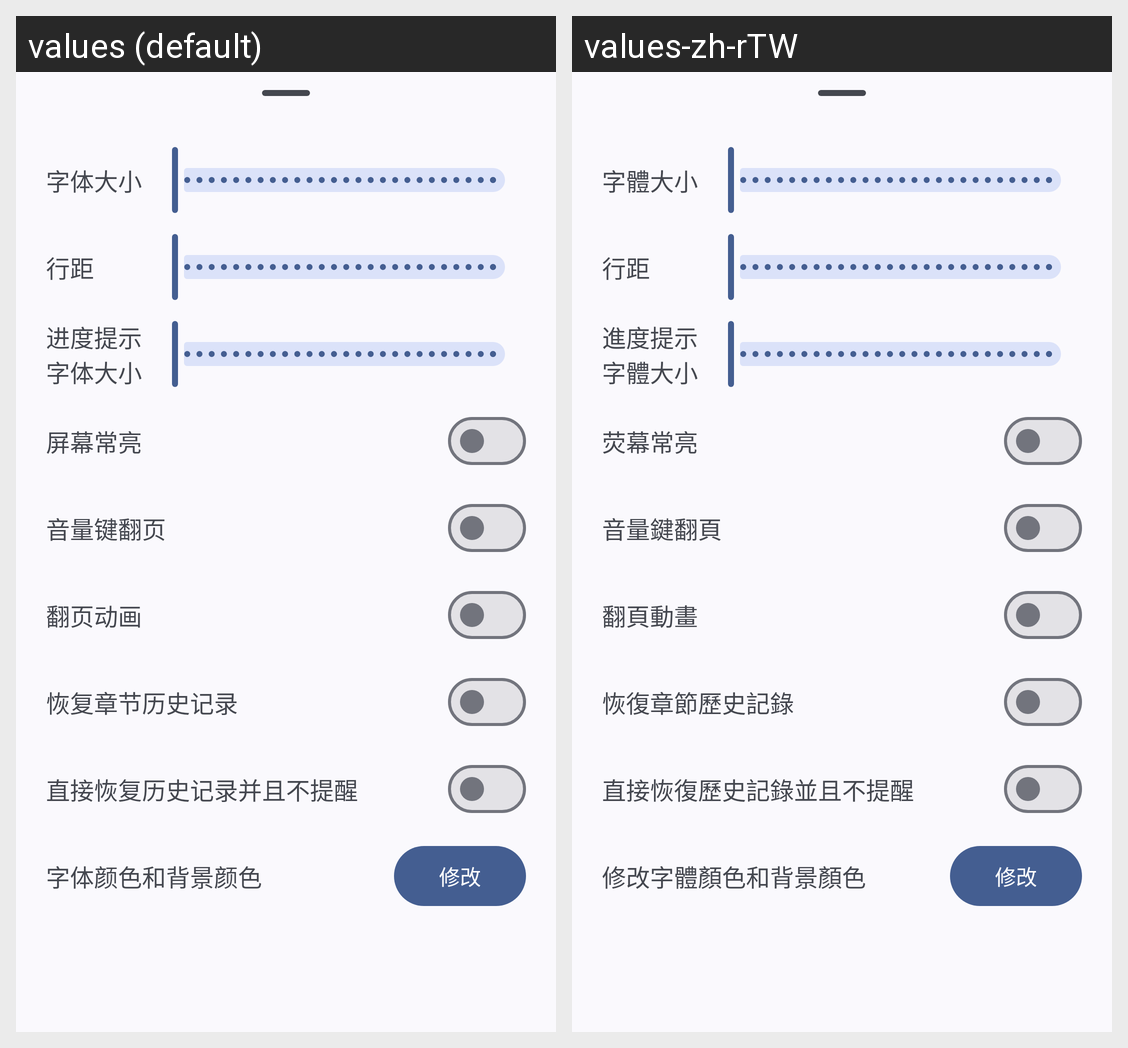

Strings drawn on this Android screen and how each of the app's shown locales translates them:
Android screen res/layout/view_horizontal_read_config.xml rendered under 2 locales, left to right: values (default), values-zh-rTW. Device: Nexus 5 (rendered at 1080×1920; each locale shown at half size, 540×960, under a caption strip naming it); theme Theme.HikariNovel.
Strings drawn on this screen, with the default value and each locale's value (text and hints the layout hard-codes, and strings that could not be matched under every locale, appear in the picture but are not listed):

font_size
  values: 字体大小
  values-zh-rTW: 字體大小

line_spacing
  values: 行距
  values-zh-rTW: 行距

progress_text_size
  values: 进度提示字体大小
  values-zh-rTW: 進度提示字體大小

keep_screen_on
  values: 屏幕常亮
  values-zh-rTW: 荧幕常亮

key_down_switch_chapter
  values: 音量键翻页
  values-zh-rTW: 音量鍵翻頁

switch_animation
  values: 翻页动画
  values-zh-rTW: 翻頁動畫

restore_chapter_read_history_with_confirm
  values: 恢复章节历史记录
  values-zh-rTW: 恢復章節歷史記錄

restore_chapter_read_history_without_confirm
  values: 直接恢复历史记录并且不提醒
  values-zh-rTW: 直接恢復歷史記錄並且不提醒

font_color_bg_color
  values: 字体颜色和背景颜色
  values-zh-rTW: 修改字體顏色和背景顏色

modify
  values: 修改
  values-zh-rTW: 修改
